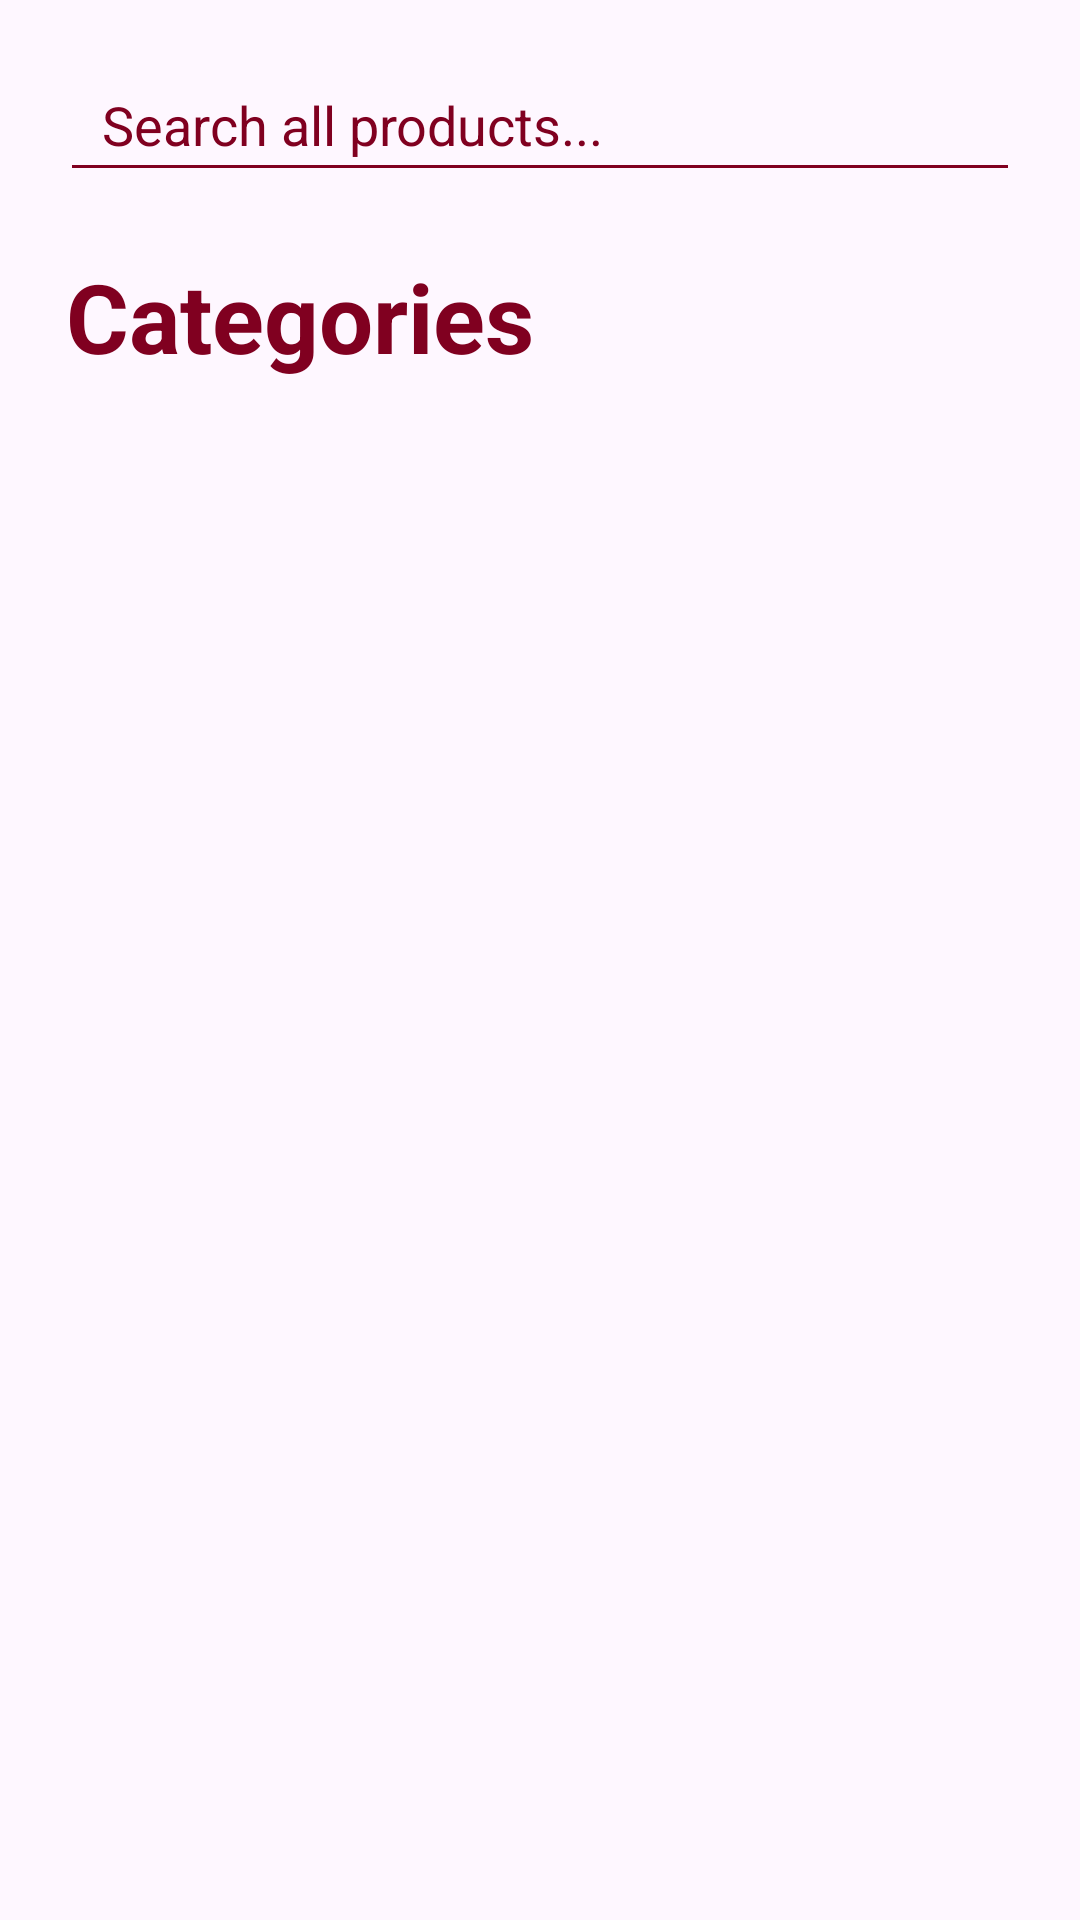

The Android layout XML behind this screen, and the referenced resources:
<!-- AndroidManifest.xml: application theme Theme.Laxora -->
<!-- res/layout/fragment_explore.xml -->
<?xml version="1.0" encoding="utf-8"?>
<androidx.constraintlayout.widget.ConstraintLayout xmlns:android="http://schemas.android.com/apk/res/android"
    xmlns:tools="http://schemas.android.com/tools"
    android:layout_width="match_parent"
    xmlns:app="http://schemas.android.com/apk/res-auto"
    android:background="@drawable/home_bg"
    android:layout_height="match_parent"
    tools:context=".ExploreFragment">

    <EditText
        android:inputType="text"
        android:id="@+id/etSearchProducts"
        android:layout_width="0dp"
        android:layout_height="48dp"
        android:layout_marginStart="20dp"
        android:layout_marginTop="16dp"
        android:layout_marginEnd="20dp"
        android:hint="Search all products..."
        android:paddingStart="14dp"
        android:paddingEnd="14dp"
        android:singleLine="true"
        android:backgroundTint="#800020"
        android:textColor="#800020"
        android:textColorHint="#800020"
        app:layout_constraintTop_toTopOf="parent"
        app:layout_constraintStart_toStartOf="parent"
        app:layout_constraintEnd_toEndOf="parent" />

    <TextView
        android:id="@+id/tvCategories"
        android:layout_width="wrap_content"
        android:layout_height="wrap_content"
        android:layout_marginStart="22dp"
        android:layout_marginTop="20dp"
        android:text="Categories"
        android:textColor="#800020"
        android:textSize="32sp"
        android:textStyle="bold"
        app:layout_constraintStart_toStartOf="parent"
        app:layout_constraintTop_toBottomOf="@id/etSearchProducts" />

    <androidx.recyclerview.widget.RecyclerView
        android:id="@+id/productRevcyclerView"
        android:layout_width="0dp"
        android:layout_height="0dp"
        android:layout_marginStart="20dp"
        android:layout_marginTop="16dp"
        android:layout_marginEnd="12dp"
        android:layout_marginBottom="8dp"
        android:clipToPadding="false"
        android:paddingBottom="12dp"
        app:layout_constraintTop_toBottomOf="@id/tvCategories"
        app:layout_constraintBottom_toBottomOf="parent"
        app:layout_constraintStart_toStartOf="parent"
        app:layout_constraintEnd_toEndOf="parent"/>
</androidx.constraintlayout.widget.ConstraintLayout>
<!-- resources referenced by this layout -->
<resources>
  <style name="Theme.Laxora" parent="Base.Theme.Laxora" />
  <style name="Base.Theme.Laxora" parent="Theme.Material3.DayNight.NoActionBar">
          
          
      </style>
</resources>
